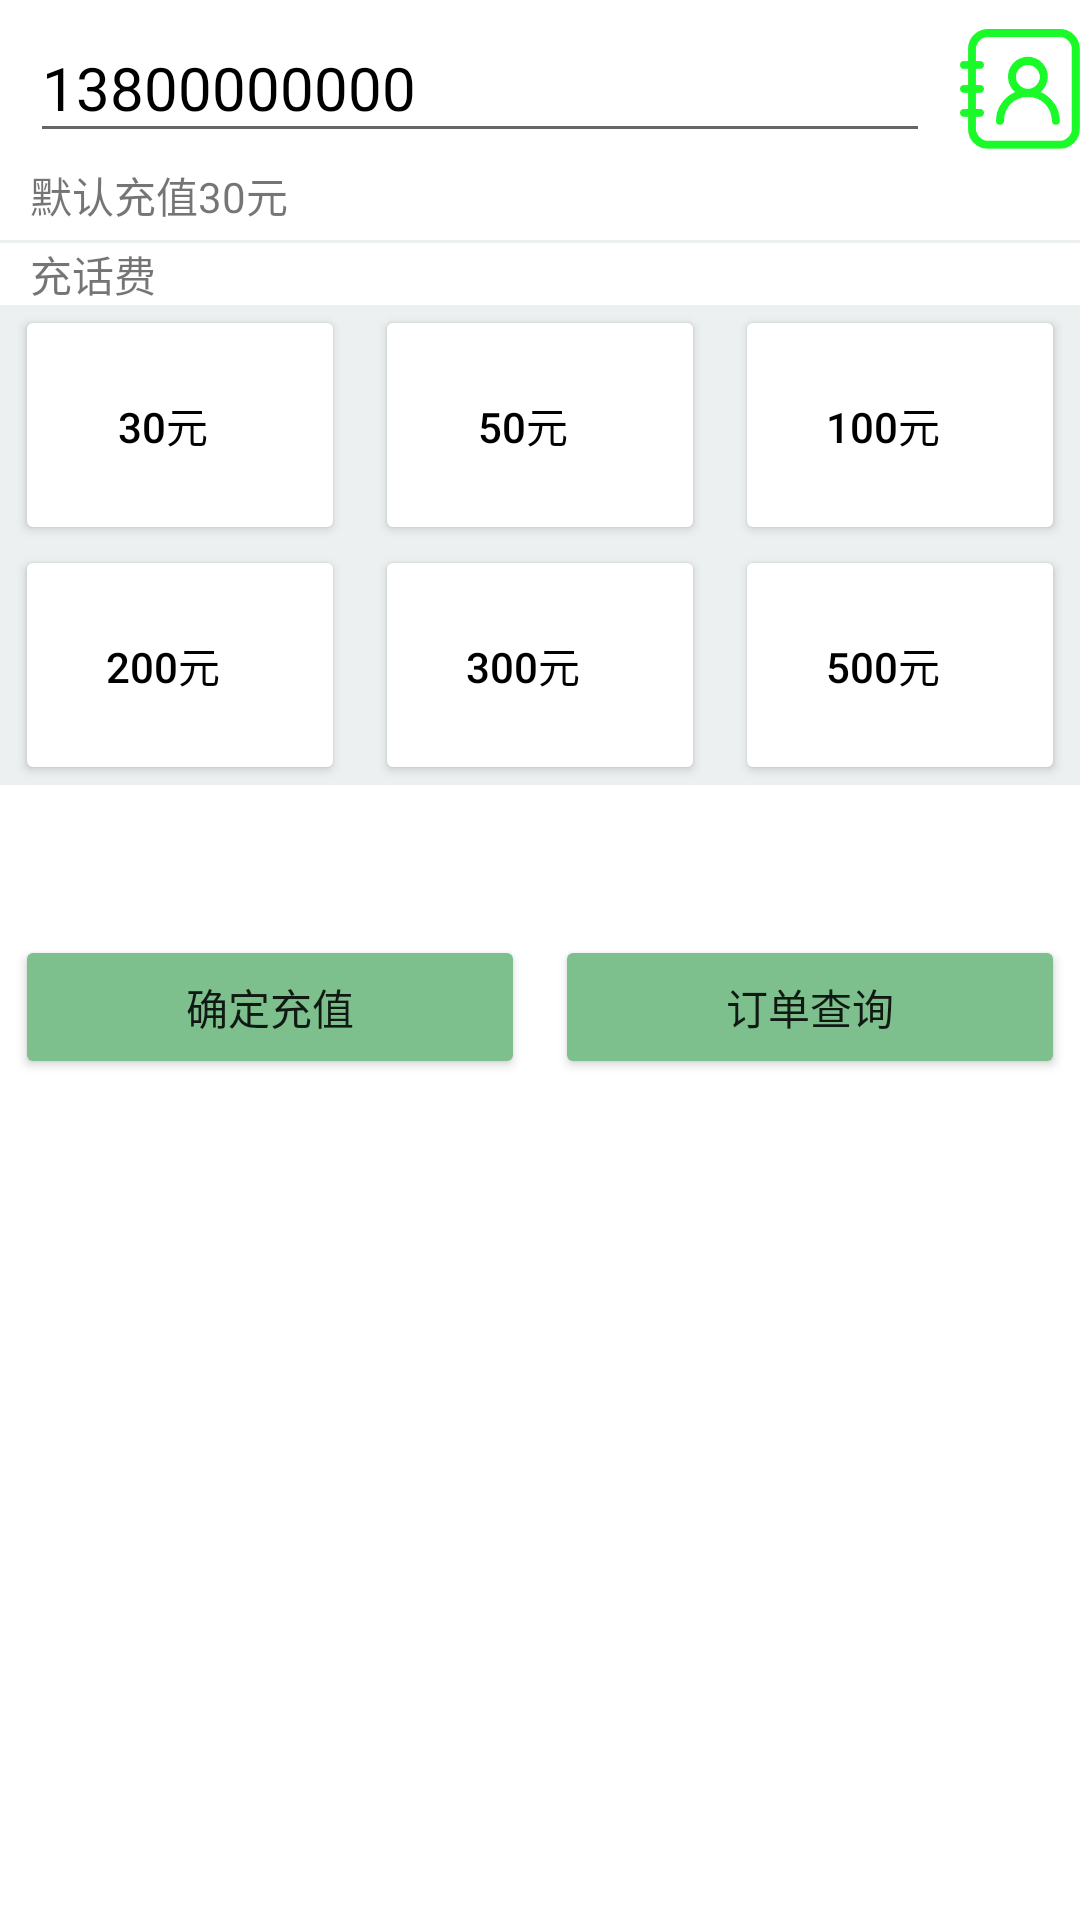

Write the Android layout XML for this screen, with the resource values it uses.
<!-- AndroidManifest.xml: application theme Theme.MyApplication -->
<!-- res/layout/activity_tele_phone_fee.xml -->
<?xml version="1.0" encoding="utf-8"?>
<LinearLayout xmlns:android="http://schemas.android.com/apk/res/android"
    android:layout_width="match_parent"
    android:layout_height="match_parent"
    android:orientation="vertical">

    <LinearLayout
        android:layout_width="match_parent"
        android:layout_height="80dp"
        android:gravity="center|left"
        android:orientation="vertical"
        android:paddingLeft="10dp">

        <LinearLayout
            android:layout_width="match_parent"
            android:layout_height="wrap_content">

            <EditText
                android:text="13800000000"
                android:id="@+id/telephone_edit"
                android:layout_width="300dp"
                android:layout_height="wrap_content"
                android:hint="请输入充值号码"
                android:inputType="number"
                android:textColor="@color/black"
                android:textSize="20dp" />

            <ImageView
                android:layout_width="50dp"
                android:layout_height="50dp"
                android:paddingLeft="10dp"
                android:src="@drawable/telephone" />
        </LinearLayout>

        <LinearLayout
            android:layout_width="match_parent"
            android:layout_height="wrap_content">

            <TextView
                android:id="@+id/telephone_info"
                android:layout_width="wrap_content"
                android:layout_height="wrap_content"
                android:text="默认充值30元" />
        </LinearLayout>
    </LinearLayout>

    <LinearLayout
        android:layout_width="match_parent"
        android:layout_height="1dp"
        android:background="@color/white_10" />

    <LinearLayout
        android:layout_width="match_parent"
        android:layout_height="wrap_content"
        android:paddingLeft="10dp">

        <TextView
            android:layout_width="wrap_content"
            android:layout_height="wrap_content"
            android:text="充话费" />
    </LinearLayout>

    <LinearLayout
        android:layout_width="match_parent"
        android:layout_height="80dp"
        android:background="@color/white_10">

        <LinearLayout
            android:layout_width="match_parent"
            android:layout_height="match_parent"
            android:layout_weight="1"
            android:paddingLeft="5dp"
            android:paddingRight="5dp">

            <Button
                android:id="@+id/amount_30"
                android:layout_width="match_parent"
                android:layout_height="match_parent"
                android:backgroundTint="@color/white"
                android:paddingLeft="1dp"
                android:text="30元"
                android:textColor="@color/black" />
        </LinearLayout>

        <LinearLayout
            android:layout_width="match_parent"
            android:layout_height="match_parent"
            android:layout_weight="1"
            android:paddingLeft="5dp"
            android:paddingRight="5dp">

            <Button
                android:id="@+id/amount_50"
                android:layout_width="match_parent"
                android:layout_height="match_parent"
                android:backgroundTint="@color/white"
                android:paddingLeft="1dp"
                android:text="50元"
                android:textColor="@color/black" />
        </LinearLayout>

        <LinearLayout
            android:layout_width="match_parent"
            android:layout_height="match_parent"
            android:layout_weight="1"
            android:paddingLeft="5dp"
            android:paddingRight="5dp">

            <Button
                android:id="@+id/amount_100"
                android:layout_width="match_parent"
                android:layout_height="match_parent"
                android:backgroundTint="@color/white"
                android:paddingLeft="1dp"
                android:text="100元"
                android:textColor="@color/black" />
        </LinearLayout>
    </LinearLayout>

    <LinearLayout
        android:layout_width="match_parent"
        android:layout_height="80dp"
        android:background="@color/white_10">

        <LinearLayout
            android:layout_width="match_parent"
            android:layout_height="match_parent"
            android:layout_weight="1"
            android:paddingLeft="5dp"
            android:paddingRight="5dp">

            <Button
                android:id="@+id/amount_200"
                android:layout_width="match_parent"
                android:layout_height="match_parent"
                android:backgroundTint="@color/white"
                android:paddingLeft="1dp"
                android:text="200元"
                android:textColor="@color/black" />
        </LinearLayout>

        <LinearLayout
            android:layout_width="match_parent"
            android:layout_height="match_parent"
            android:layout_weight="1"
            android:paddingLeft="5dp"
            android:paddingRight="5dp">

            <Button
                android:id="@+id/amount_300"
                android:layout_width="match_parent"
                android:layout_height="match_parent"
                android:backgroundTint="@color/white"
                android:paddingLeft="1dp"
                android:text="300元"
                android:textColor="@color/black" />
        </LinearLayout>

        <LinearLayout
            android:layout_width="match_parent"
            android:layout_height="match_parent"
            android:layout_weight="1"
            android:paddingLeft="5dp"
            android:paddingRight="5dp">

            <Button
                android:id="@+id/amount_500"
                android:layout_width="match_parent"
                android:layout_height="match_parent"
                android:backgroundTint="@color/white"
                android:paddingLeft="1dp"
                android:text="500元"
                android:textColor="@color/black" />
        </LinearLayout>
    </LinearLayout>

    <LinearLayout
        android:layout_width="match_parent"
        android:layout_height="wrap_content"
        android:gravity="center"
        android:orientation="horizontal"
        android:paddingTop="50dp">

        <LinearLayout
            android:layout_width="match_parent"
            android:layout_height="match_parent"
            android:layout_weight="1"
            android:paddingLeft="5dp"
            android:paddingRight="5dp">

            <Button
                android:id="@+id/charge_confirm"
                android:layout_width="match_parent"
                android:layout_height="wrap_content"
                android:backgroundTint="@color/green"
                android:text="确定充值" />
        </LinearLayout>

        <LinearLayout
            android:layout_width="match_parent"
            android:layout_height="match_parent"
            android:layout_weight="1"
            android:paddingLeft="5dp"
            android:paddingRight="5dp">

            <Button
                android:id="@+id/query_bill"
                android:layout_width="match_parent"
                android:layout_height="wrap_content"
                android:backgroundTint="@color/green"
                android:text="订单查询" />
        </LinearLayout>
    </LinearLayout>
</LinearLayout>
<!-- resources referenced by this layout -->
<resources>
  <color name="black">#FF000000</color>
  <color name="green">#7dc08e</color>
  <color name="white">#FFFFFFFF</color>
  <color name="white_10">#ecf0f1</color>
  <!-- drawable telephone: png bitmap (drawable, 8244 bytes) -->
  <style name="Theme.MyApplication" parent="Theme.MaterialComponents.DayNight.DarkActionBar">
          
          <item name="colorPrimary">#03A9F4</item>
          <item name="colorPrimaryVariant">@color/black</item>
          <item name="colorOnPrimary">@color/white</item>
          
          <item name="colorSecondary">@color/teal_200</item>
          <item name="colorSecondaryVariant">@color/teal_700</item>
          <item name="colorOnSecondary">@color/black</item>
          
          <item name="android:statusBarColor" tools:targetApi="l">?attr/colorPrimaryVariant</item>
          
      </style>
  <color name="teal_200">#FF03DAC5</color>
  <color name="teal_700">#FF018786</color>
</resources>
